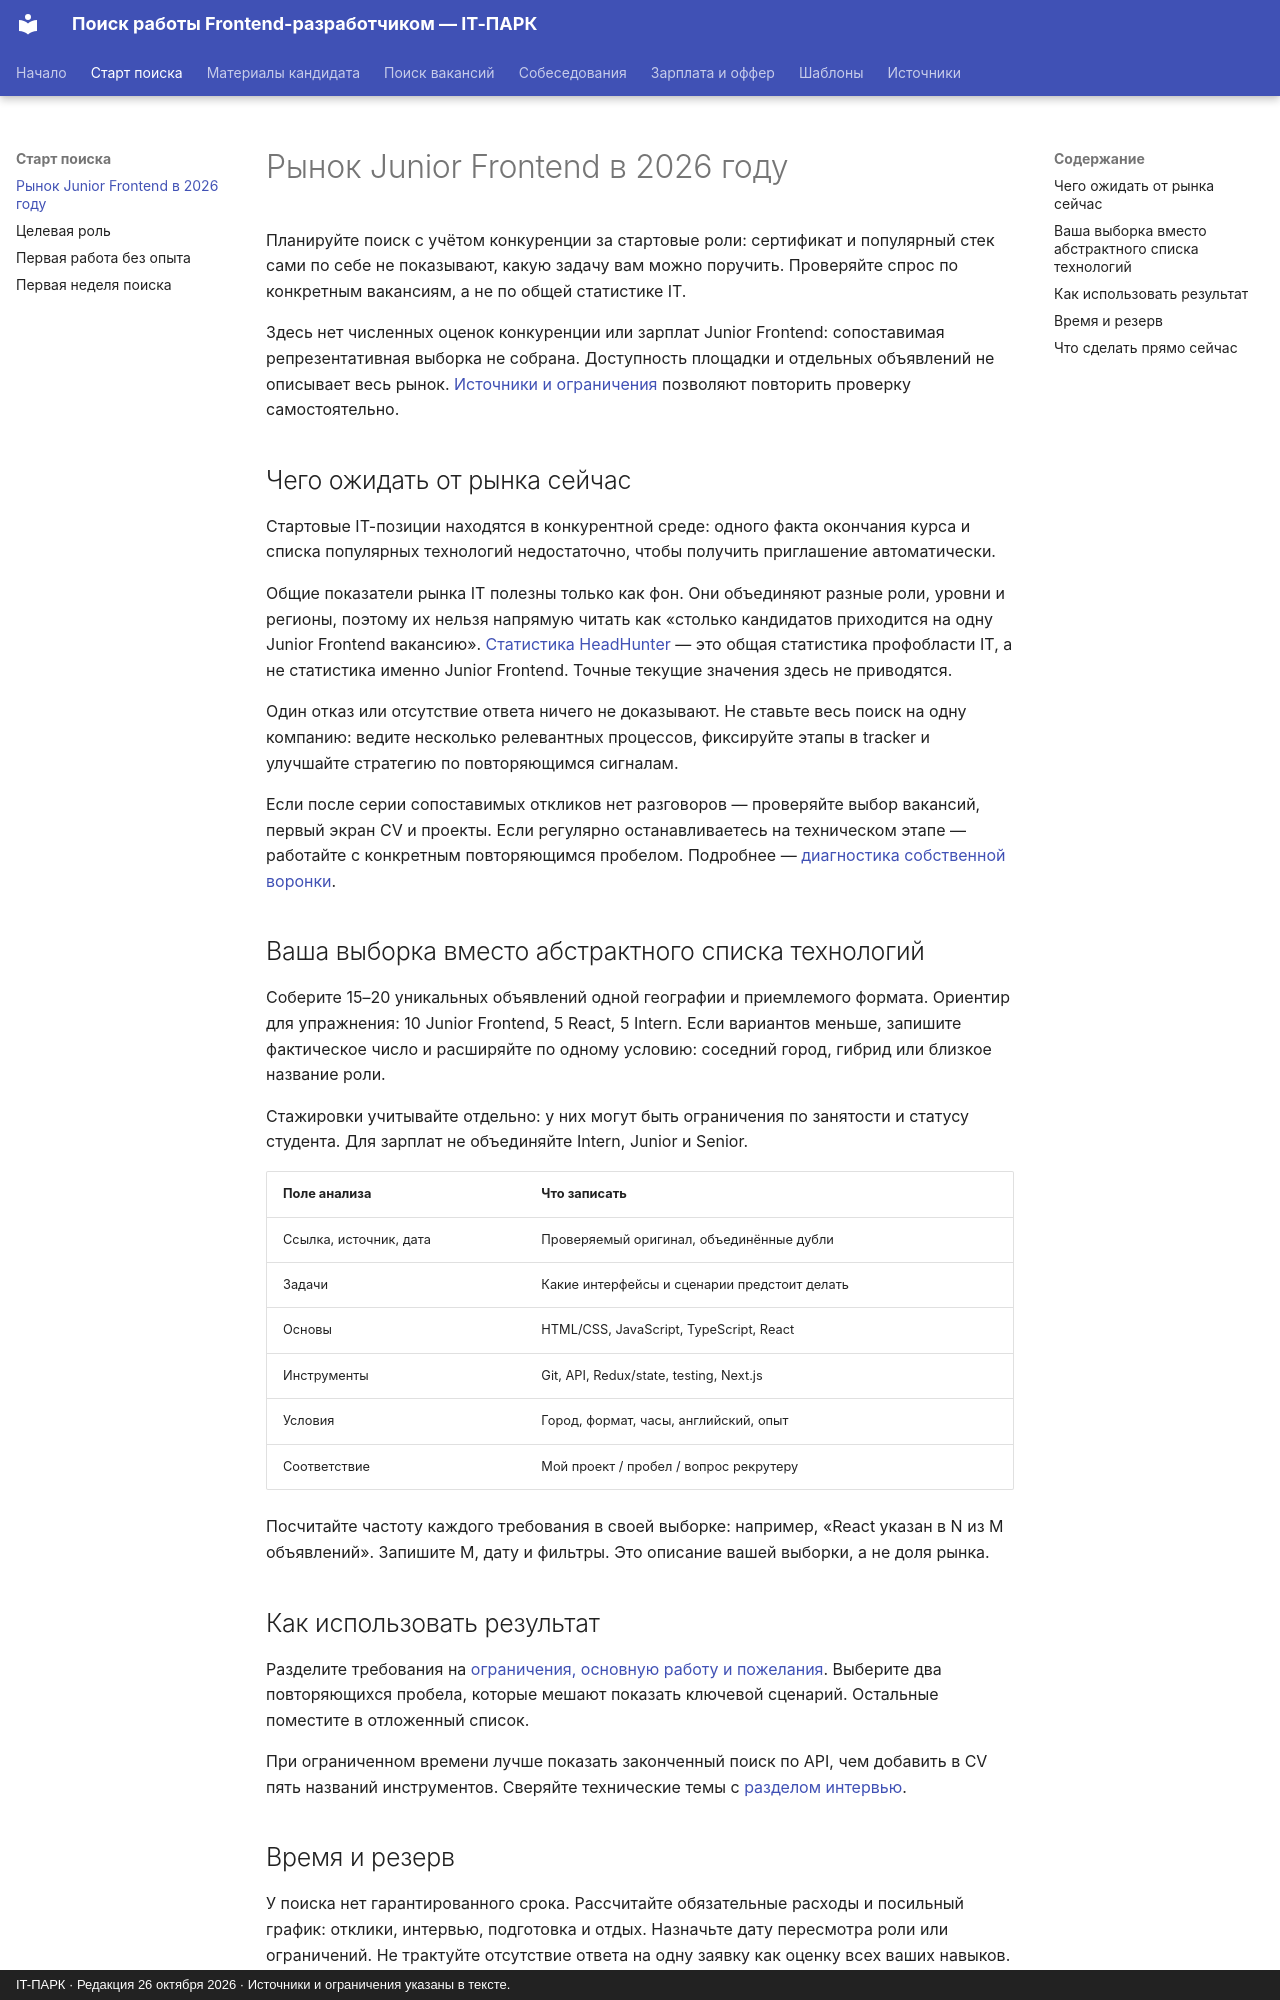

repository: itpark32/web-14-job-offer · page: getting-started/market-2026/index.html · generator: mkdocs · copyright: IT-ПАРК · Редакция 26 октября 2026 · Источники и ограничения указаны в тексте.

# Рынок Junior Frontend в 2026 году

Планируйте поиск с учётом конкуренции за стартовые роли: сертификат и популярный стек сами по себе не показывают, какую задачу вам можно поручить. Проверяйте спрос по конкретным вакансиям, а не по общей статистике IT.

Здесь нет численных оценок конкуренции или зарплат Junior Frontend: сопоставимая репрезентативная выборка не собрана. Доступность площадки и отдельных объявлений не описывает весь рынок. [Источники и ограничения](../resources/sources.md) позволяют повторить проверку самостоятельно.

## Чего ожидать от рынка сейчас

Стартовые IT-позиции находятся в конкурентной среде: одного факта окончания курса и списка популярных технологий недостаточно, чтобы получить приглашение автоматически.

Общие показатели рынка IT полезны только как фон. Они объединяют разные роли, уровни и регионы, поэтому их нельзя напрямую читать как «столько кандидатов приходится на одну Junior Frontend вакансию». [Статистика HeadHunter](https://stats.hh.ru/) — это общая статистика профобласти IT, а не статистика именно Junior Frontend. Точные текущие значения здесь не приводятся.

Один отказ или отсутствие ответа ничего не доказывают. Не ставьте весь поиск на одну компанию: ведите несколько релевантных процессов, фиксируйте этапы в tracker и улучшайте стратегию по повторяющимся сигналам.

Если после серии сопоставимых откликов нет разговоров — проверяйте выбор вакансий, первый экран CV и проекты. Если регулярно останавливаетесь на техническом этапе — работайте с конкретным повторяющимся пробелом. Подробнее — [диагностика собственной воронки](../job-search/rejections.md).

## Ваша выборка вместо абстрактного списка технологий

Соберите 15–20 уникальных объявлений одной географии и приемлемого формата. Ориентир для упражнения: 10 Junior Frontend, 5 React, 5 Intern. Если вариантов меньше, запишите фактическое число и расширяйте по одному условию: соседний город, гибрид или близкое название роли.

Стажировки учитывайте отдельно: у них могут быть ограничения по занятости и статусу студента. Для зарплат не объединяйте Intern, Junior и Senior.

| Поле анализа | Что записать |
|---|---|
| Ссылка, источник, дата | Проверяемый оригинал, объединённые дубли |
| Задачи | Какие интерфейсы и сценарии предстоит делать |
| Основы | HTML/CSS, JavaScript, TypeScript, React |
| Инструменты | Git, API, Redux/state, testing, Next.js |
| Условия | Город, формат, часы, английский, опыт |
| Соответствие | Мой проект / пробел / вопрос рекрутеру |

Посчитайте частоту каждого требования в своей выборке: например, «React указан в N из M объявлений». Запишите M, дату и фильтры. Это описание вашей выборки, а не доля рынка.
